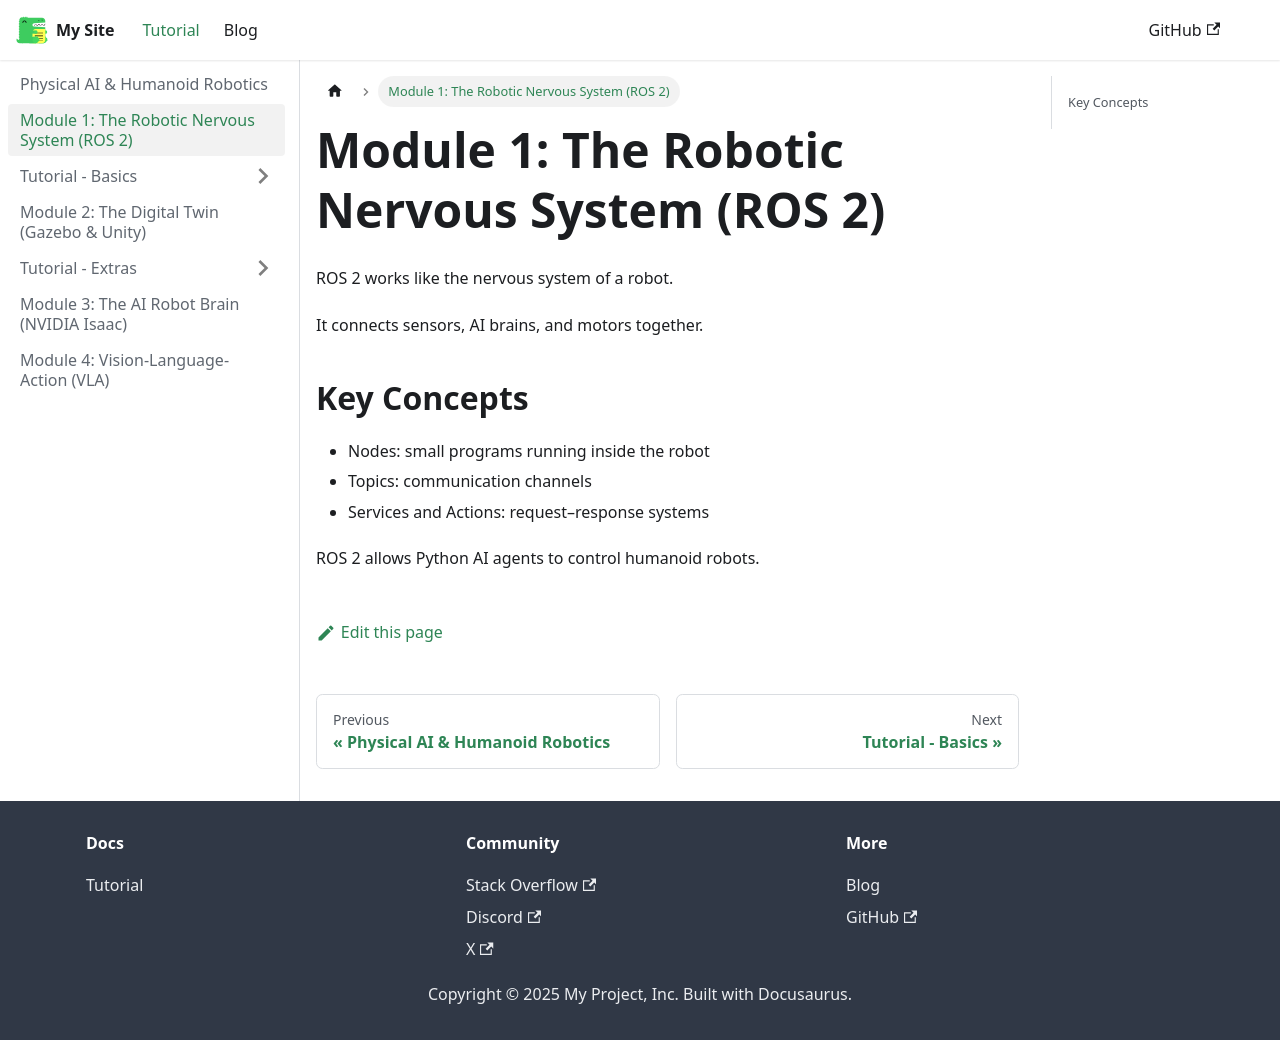

repository: KHUBAIB82/physical-my-book · page: docs/module-1-ros2/index.html · generator: docusaurus

---
sidebar_position: 2
---

# Module 1: The Robotic Nervous System (ROS 2)

ROS 2 works like the nervous system of a robot.

It connects sensors, AI brains, and motors together.

## Key Concepts
- Nodes: small programs running inside the robot
- Topics: communication channels
- Services and Actions: request–response systems

ROS 2 allows Python AI agents to control humanoid robots.
